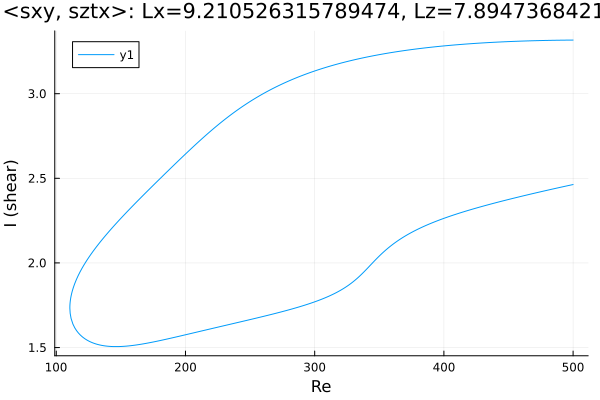

The table this chart was drawn from, first rows:
Re, shear
500.0, 3.317
499.5, 3.317
498.1, 3.317
496.7, 3.317
495.3, 3.317
493.8, 3.316
492.6, 3.316
491.2, 3.316
489.7, 3.316
488.3, 3.316
486.9, 3.316
485.5, 3.316
484.1, 3.315
482.7, 3.315
481.3, 3.315
479.8, 3.315
478.4, 3.315
477, 3.314
475.6, 3.314
474.2, 3.314
472.8, 3.314
471.4, 3.313
469.9, 3.313
468.5, 3.313
467.1, 3.312
465.7, 3.312
464.3, 3.312
462.9, 3.311
461.5, 3.311
460.1, 3.311
458.6, 3.31
457.2, 3.31
455.8, 3.31
455.5, 3.31
454.1, 3.309
452.7, 3.309
451.3, 3.308
449.8, 3.308
448.4, 3.307
447, 3.307
445.6, 3.306
444.2, 3.306
442.8, 3.305
442.4, 3.305
441, 3.305
439.5, 3.304
438.1, 3.304
436.7, 3.303
435.3, 3.302
433.9, 3.302
432.5, 3.301
431.1, 3.301
429.6, 3.3
428.2, 3.299
426.8, 3.299
425.4, 3.298
424, 3.297
422.6, 3.296
421.2, 3.296
419.7, 3.295
... 559 more rows
